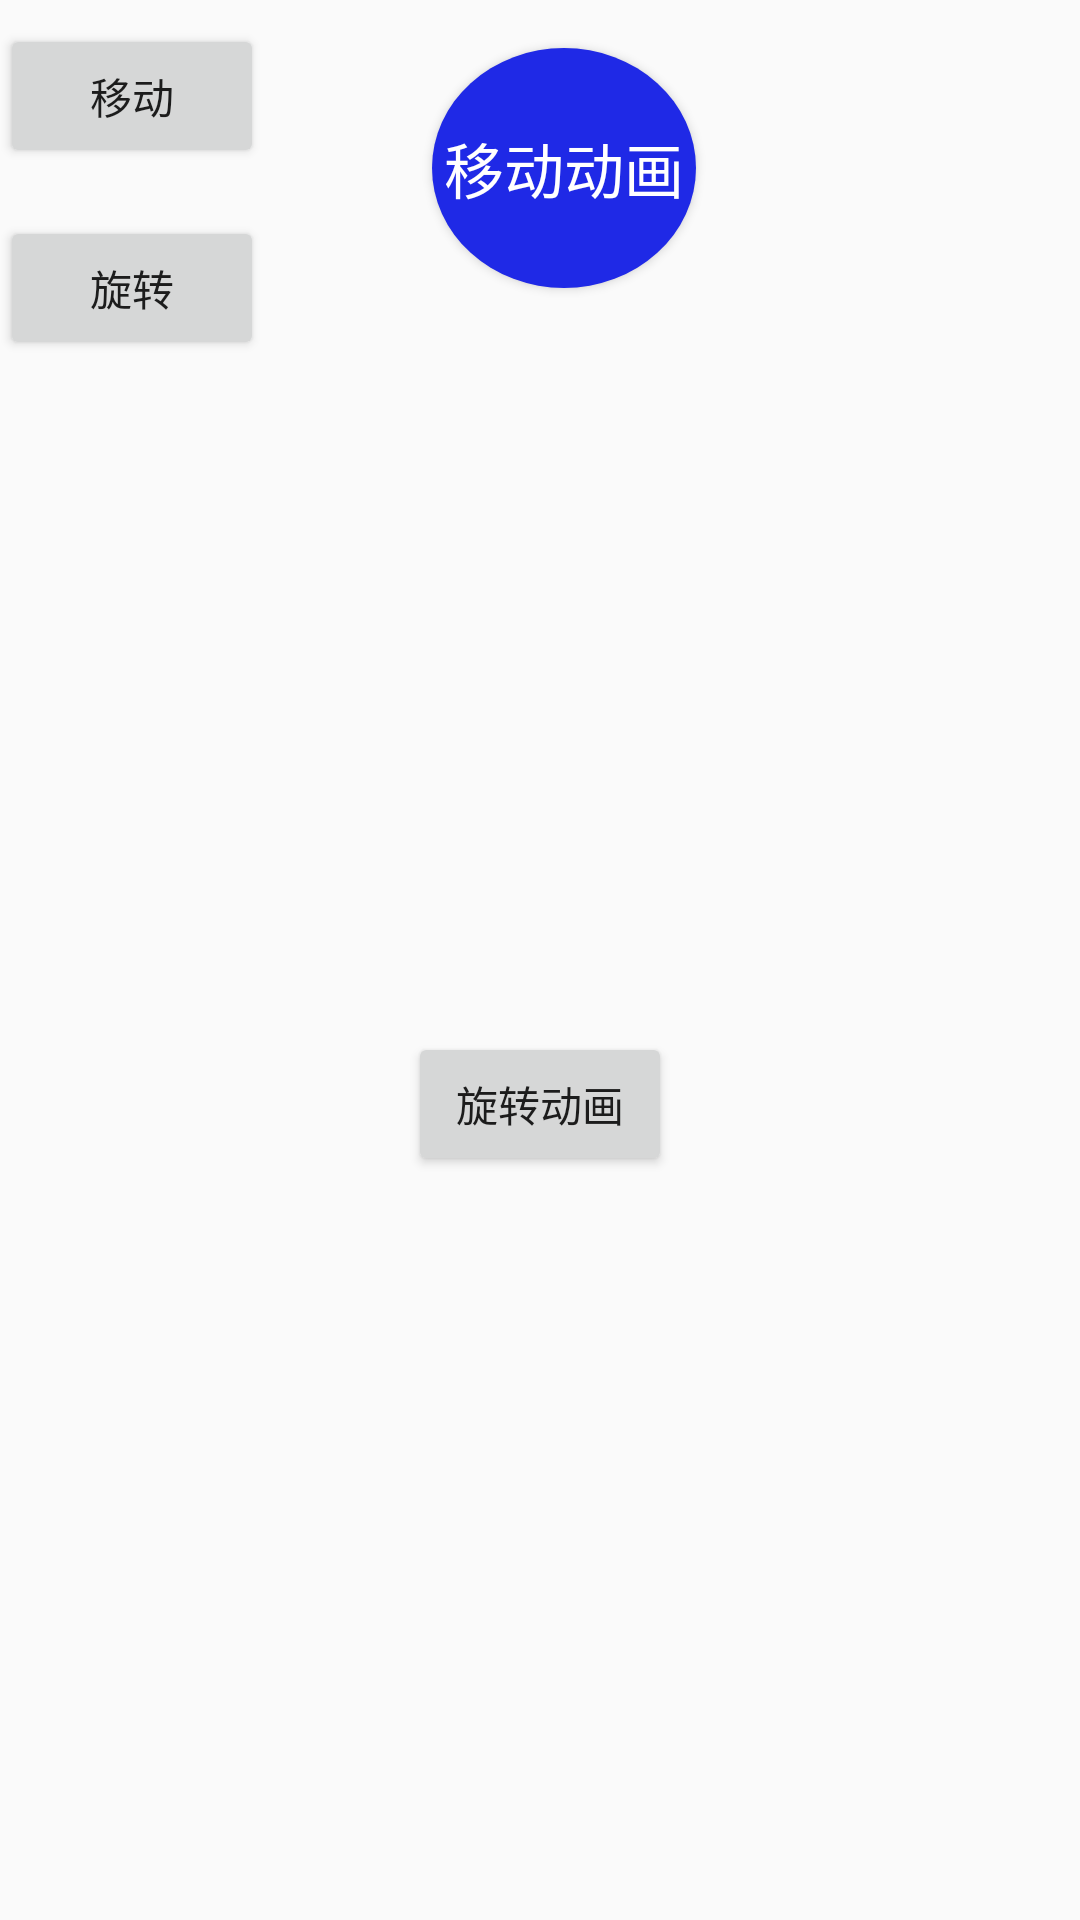

Android layout source for this screen:
<!-- AndroidManifest.xml: application theme AppTheme -->
<!-- res/layout/activity_animation_test.xml -->
<?xml version="1.0" encoding="utf-8"?>
<android.support.constraint.ConstraintLayout xmlns:android="http://schemas.android.com/apk/res/android"
    xmlns:app="http://schemas.android.com/apk/res-auto"
    xmlns:tools="http://schemas.android.com/tools"
    android:id="@+id/activity_animation_test"
    android:layout_width="match_parent"
    android:layout_height="match_parent"
    tools:context="com.test.duan.myuilibrarytest.activity.AnimationTestAct"
    tools:layout_editor_absoluteX="0dp"
    tools:layout_editor_absoluteY="81dp">

    <Button
        android:text="移动动画"
        android:textColor="#FFF"
        android:textSize="20sp"
        android:layout_width="wrap_content"
        android:layout_height="wrap_content"
        tools:layout_editor_absoluteX="144dp"
        tools:layout_editor_absoluteY="16dp"
        android:id="@+id/button"
        android:background="@drawable/shape_circle"
        app:layout_constraintLeft_toRightOf="@+id/button2"
        android:layout_marginStart="56dp"
        tools:layout_constraintLeft_creator="0"
        app:layout_constraintTop_toTopOf="@+id/activity_animation_test"
        android:layout_marginTop="16dp"
        tools:layout_constraintTop_creator="0" />

    <Button
        android:text="移动"
        android:layout_width="wrap_content"
        android:layout_height="wrap_content"
        tools:layout_editor_absoluteX="0dp"
        tools:layout_editor_absoluteY="8dp"
        android:id="@+id/button2"
        app:layout_constraintLeft_toLeftOf="@+id/activity_animation_test"
        tools:layout_constraintLeft_creator="0"
        app:layout_constraintTop_toTopOf="@+id/activity_animation_test"
        android:layout_marginTop="8dp"
        tools:layout_constraintTop_creator="0" />

    <Button
        android:text="旋转"
        android:layout_width="wrap_content"
        android:layout_height="wrap_content"
        tools:layout_editor_absoluteX="0dp"
        tools:layout_editor_absoluteY="72dp"
        android:id="@+id/button3"
        app:layout_constraintLeft_toLeftOf="@+id/activity_animation_test"
        tools:layout_constraintLeft_creator="0"
        app:layout_constraintTop_toBottomOf="@+id/button"
        tools:layout_constraintTop_creator="0"
        app:layout_constraintBottom_toBottomOf="@+id/button"
        tools:layout_constraintBottom_creator="0" />

    <Button
        android:text="旋转动画"
        android:layout_width="wrap_content"
        android:layout_height="wrap_content"
        tools:layout_editor_absoluteX="148dp"
        tools:layout_editor_absoluteY="279dp"
        android:id="@+id/button4"
        app:layout_constraintLeft_toLeftOf="@+id/activity_animation_test"
        tools:layout_constraintLeft_creator="0"
        app:layout_constraintTop_toBottomOf="@+id/button"
        tools:layout_constraintTop_creator="0"
        app:layout_constraintRight_toRightOf="@+id/activity_animation_test"
        tools:layout_constraintRight_creator="0"
        app:layout_constraintBottom_toBottomOf="@+id/activity_animation_test"
        tools:layout_constraintBottom_creator="0" />

</android.support.constraint.ConstraintLayout>
<!-- resources referenced by this layout -->
<resources>
  <!-- drawable shape_circle (drawable) -->
  <?xml version="1.0" encoding="utf-8"?>
  <shape xmlns:android="http://schemas.android.com/apk/res/android"
      android:shape="oval">
  
      <size android:height="80dp"
          android:width="80dp"/>
  
      <solid android:color="#1f29e6"/>
  
  </shape>
  <style name="AppTheme" parent="Theme.AppCompat.Light.DarkActionBar">
          
          <item name="colorPrimary">@color/colorPrimary</item>
          <item name="colorPrimaryDark">@color/colorPrimaryDark</item>
          <item name="colorAccent">@color/colorAccent</item>
      </style>
  <color name="colorPrimary">#3F51B5</color>
  <color name="colorPrimaryDark">#303F9F</color>
  <color name="colorAccent">#FF4081</color>
</resources>
